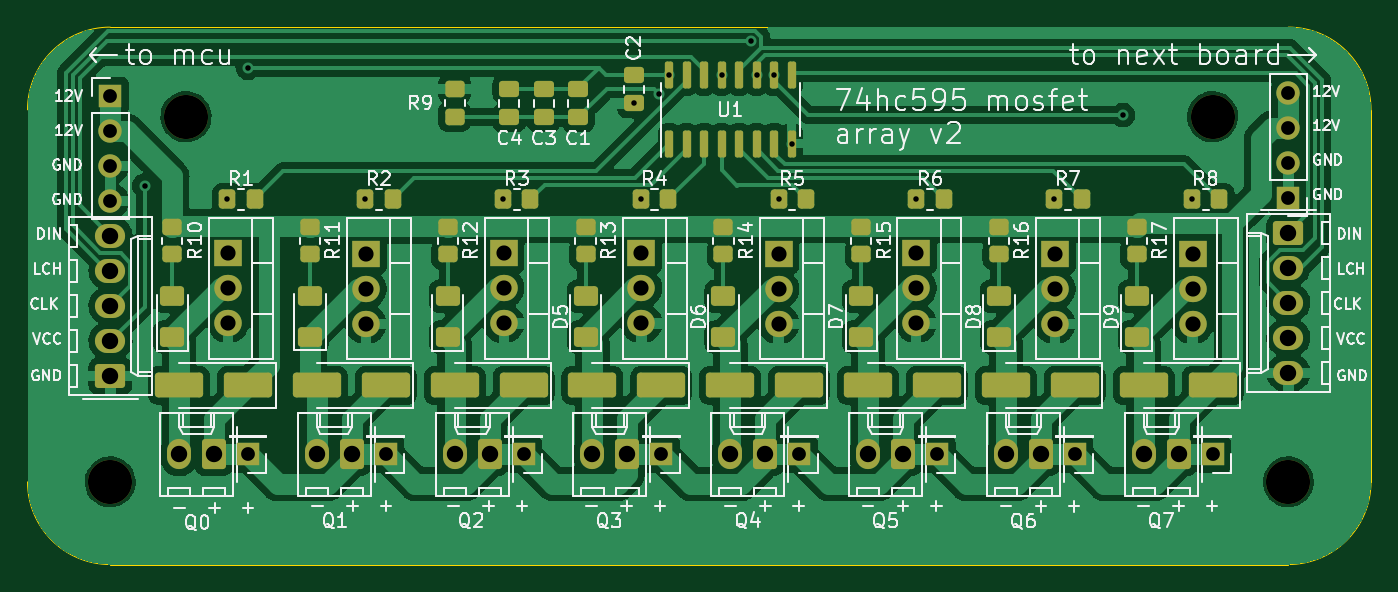
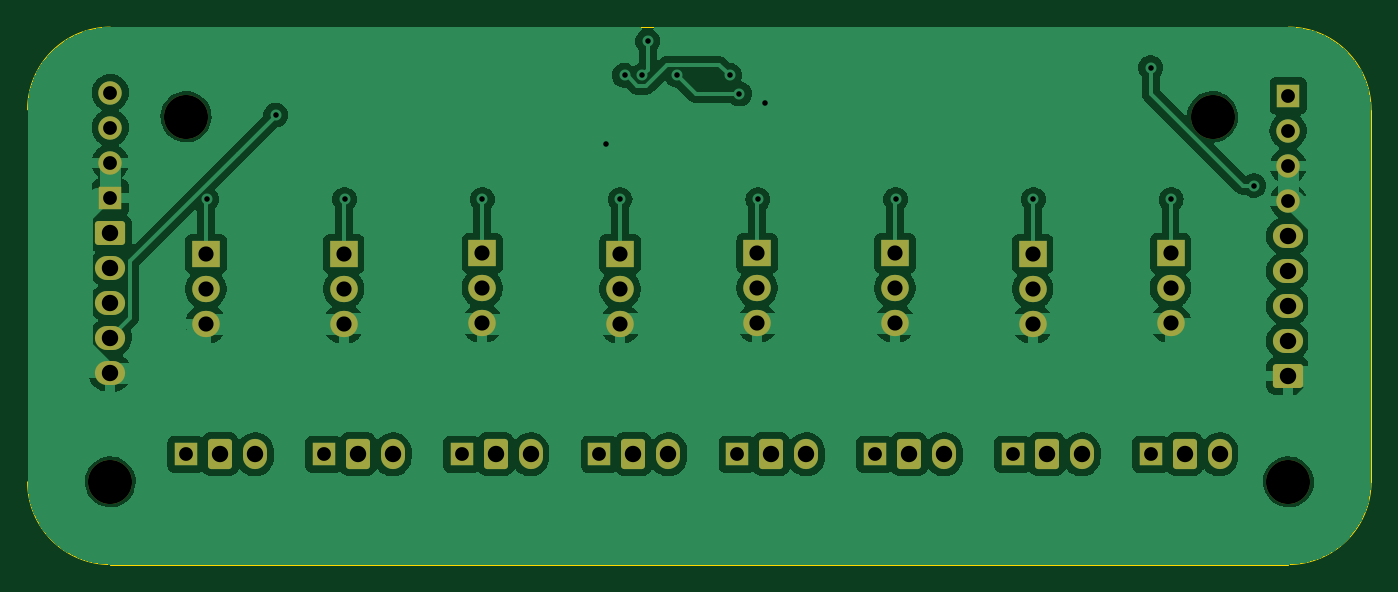
Circuit board: 11 layer files. Board 97.5 x 39.0 mm.
- bottom_copper: Shift Register Mosfet Array V2-B_Cu.gbl (100445 bytes)
- bottom_mask: Shift Register Mosfet Array V2-B_Mask.gbs (3595 bytes)
- paste: Shift Register Mosfet Array V2-B_Paste.gbp (509 bytes)
- bottom_silk: Shift Register Mosfet Array V2-B_Silkscreen.gbo (3598 bytes)
- outline: Shift Register Mosfet Array V2-Edge_Cuts.gm1 (1047 bytes)
- top_copper: Shift Register Mosfet Array V2-F_Cu.gtl (137977 bytes)
- top_mask: Shift Register Mosfet Array V2-F_Mask.gts (6665 bytes)
- paste: Shift Register Mosfet Array V2-F_Paste.gtp (4089 bytes)
- top_silk: Shift Register Mosfet Array V2-F_Silkscreen.gto (117234 bytes)
- drill: Shift Register Mosfet Array V2-NPTH.drl (388 bytes)
- drill: Shift Register Mosfet Array V2-PTH.drl (1732 bytes)

=== bottom_copper: Shift Register Mosfet Array V2-B_Cu.gbl (100445 bytes, source omitted) ===
=== bottom_mask: Shift Register Mosfet Array V2-B_Mask.gbs ===
G04 #@! TF.GenerationSoftware,KiCad,Pcbnew,7.0.1*
G04 #@! TF.CreationDate,2023-08-26T14:00:20-05:00*
G04 #@! TF.ProjectId,Shift Register Mosfet Array V2,53686966-[number-redacted]-[number-redacted],rev?*
G04 #@! TF.SameCoordinates,Original*
G04 #@! TF.FileFunction,Soldermask,Bot*
G04 #@! TF.FilePolarity,Negative*
%FSLAX46Y46*%
G04 Gerber Fmt 4.6, Leading zero omitted, Abs format (unit mm)*
G04 Created by KiCad (PCBNEW 7.0.1) date 2023-08-26 14:00:20*
%MOMM*%
%LPD*%
G01*
G04 APERTURE LIST*
G04 Aperture macros list*
%AMRoundRect*
0 Rectangle with rounded corners*
0 $1 Rounding radius*
0 $2 $3 $4 $5 $6 $7 $8 $9 X,Y pos of 4 corners*
0 Add a 4 corners polygon primitive as box body*
4,1,4,$2,$3,$4,$5,$6,$7,$8,$9,$2,$3,0*
0 Add four circle primitives for the rounded corners*
1,1,$1+$1,$2,$3*
1,1,$1+$1,$4,$5*
1,1,$1+$1,$6,$7*
1,1,$1+$1,$8,$9*
0 Add four rect primitives between the rounded corners*
20,1,$1+$1,$2,$3,$4,$5,0*
20,1,$1+$1,$4,$5,$6,$7,0*
20,1,$1+$1,$6,$7,$8,$9,0*
20,1,$1+$1,$8,$9,$2,$3,0*%
G04 Aperture macros list end*
%ADD10O,1.700000X1.700000*%
%ADD11R,1.700000X1.700000*%
%ADD12RoundRect,0.250000X-0.845000X0.620000X-0.845000X-0.620000X0.845000X-0.620000X0.845000X0.620000X0*%
%ADD13O,2.190000X1.740000*%
%ADD14RoundRect,0.250000X0.620000X0.845000X-0.620000X0.845000X-0.620000X-0.845000X0.620000X-0.845000X0*%
%ADD15O,1.740000X2.190000*%
%ADD16R,2.000000X1.905000*%
%ADD17O,2.000000X1.905000*%
%ADD18C,3.200000*%
%ADD19RoundRect,0.250000X0.845000X-0.620000X0.845000X0.620000X-0.845000X0.620000X-0.845000X-0.620000X0*%
G04 APERTURE END LIST*
D10*
X154000000Y-88760000D03*
X154000000Y-91300000D03*
X154000000Y-93840000D03*
D11*
X154000000Y-96380000D03*
D12*
X154000000Y-98920000D03*
D13*
X154000000Y-101460000D03*
X154000000Y-104000000D03*
X154000000Y-106540000D03*
X154000000Y-109080000D03*
D14*
X146040000Y-115000000D03*
D15*
X143500000Y-115000000D03*
D16*
X107055000Y-100420000D03*
D17*
X107055000Y-102960000D03*
X107055000Y-105500000D03*
D16*
X117000000Y-100460000D03*
D17*
X117000000Y-103000000D03*
X117000000Y-105540000D03*
D11*
X128500000Y-115000000D03*
D16*
X87055000Y-100460000D03*
D17*
X87055000Y-103000000D03*
X87055000Y-105540000D03*
D16*
X127000000Y-100420000D03*
D17*
X127000000Y-102960000D03*
X127000000Y-105500000D03*
D14*
X136040000Y-115000000D03*
D15*
X133500000Y-115000000D03*
D11*
X148500000Y-115000000D03*
D18*
X68500000Y-117000000D03*
D11*
X88500000Y-115000000D03*
D19*
X68520000Y-109310000D03*
D13*
X68520000Y-106770000D03*
X68520000Y-104230000D03*
X68520000Y-101690000D03*
X68520000Y-99150000D03*
D14*
X116040000Y-115000000D03*
D15*
X113500000Y-115000000D03*
D11*
X78500000Y-115000000D03*
D14*
X76040000Y-115000000D03*
D15*
X73500000Y-115000000D03*
D16*
X147055000Y-100460000D03*
D17*
X147055000Y-103000000D03*
X147055000Y-105540000D03*
D11*
X108500000Y-115000000D03*
D14*
X126040000Y-115000000D03*
D15*
X123500000Y-115000000D03*
D11*
X118500000Y-115000000D03*
D18*
X154000000Y-117000000D03*
D16*
X137055000Y-100460000D03*
D17*
X137055000Y-103000000D03*
X137055000Y-105540000D03*
D14*
X106040000Y-115000000D03*
D15*
X103500000Y-115000000D03*
D16*
X97055000Y-100420000D03*
D17*
X97055000Y-102960000D03*
X97055000Y-105500000D03*
D14*
X86040000Y-115000000D03*
D15*
X83500000Y-115000000D03*
D18*
X74000000Y-90500000D03*
D11*
X138500000Y-115000000D03*
D16*
X77055000Y-100420000D03*
D17*
X77055000Y-102960000D03*
X77055000Y-105500000D03*
D18*
X148500000Y-90500000D03*
D14*
X96040000Y-115000000D03*
D15*
X93500000Y-115000000D03*
D11*
X98500000Y-115000000D03*
X68520000Y-88990000D03*
D10*
X68520000Y-91530000D03*
X68520000Y-94070000D03*
X68520000Y-96610000D03*
M02*

=== paste: Shift Register Mosfet Array V2-B_Paste.gbp ===
G04 #@! TF.GenerationSoftware,KiCad,Pcbnew,7.0.1*
G04 #@! TF.CreationDate,2023-08-26T14:00:19-05:00*
G04 #@! TF.ProjectId,Shift Register Mosfet Array V2,53686966-[number-redacted]-[number-redacted],rev?*
G04 #@! TF.SameCoordinates,Original*
G04 #@! TF.FileFunction,Paste,Bot*
G04 #@! TF.FilePolarity,Positive*
%FSLAX46Y46*%
G04 Gerber Fmt 4.6, Leading zero omitted, Abs format (unit mm)*
G04 Created by KiCad (PCBNEW 7.0.1) date 2023-08-26 14:00:19*
%MOMM*%
%LPD*%
G01*
G04 APERTURE LIST*
G04 APERTURE END LIST*
M02*

=== bottom_silk: Shift Register Mosfet Array V2-B_Silkscreen.gbo ===
G04 #@! TF.GenerationSoftware,KiCad,Pcbnew,7.0.1*
G04 #@! TF.CreationDate,2023-08-26T14:00:19-05:00*
G04 #@! TF.ProjectId,Shift Register Mosfet Array V2,53686966-[number-redacted]-[number-redacted],rev?*
G04 #@! TF.SameCoordinates,Original*
G04 #@! TF.FileFunction,Legend,Bot*
G04 #@! TF.FilePolarity,Positive*
%FSLAX46Y46*%
G04 Gerber Fmt 4.6, Leading zero omitted, Abs format (unit mm)*
G04 Created by KiCad (PCBNEW 7.0.1) date 2023-08-26 14:00:19*
%MOMM*%
%LPD*%
G01*
G04 APERTURE LIST*
G04 Aperture macros list*
%AMRoundRect*
0 Rectangle with rounded corners*
0 $1 Rounding radius*
0 $2 $3 $4 $5 $6 $7 $8 $9 X,Y pos of 4 corners*
0 Add a 4 corners polygon primitive as box body*
4,1,4,$2,$3,$4,$5,$6,$7,$8,$9,$2,$3,0*
0 Add four circle primitives for the rounded corners*
1,1,$1+$1,$2,$3*
1,1,$1+$1,$4,$5*
1,1,$1+$1,$6,$7*
1,1,$1+$1,$8,$9*
0 Add four rect primitives between the rounded corners*
20,1,$1+$1,$2,$3,$4,$5,0*
20,1,$1+$1,$4,$5,$6,$7,0*
20,1,$1+$1,$6,$7,$8,$9,0*
20,1,$1+$1,$8,$9,$2,$3,0*%
G04 Aperture macros list end*
%ADD10O,1.700000X1.700000*%
%ADD11R,1.700000X1.700000*%
%ADD12RoundRect,0.250000X-0.845000X0.620000X-0.845000X-0.620000X0.845000X-0.620000X0.845000X0.620000X0*%
%ADD13O,2.190000X1.740000*%
%ADD14RoundRect,0.250000X0.620000X0.845000X-0.620000X0.845000X-0.620000X-0.845000X0.620000X-0.845000X0*%
%ADD15O,1.740000X2.190000*%
%ADD16R,2.000000X1.905000*%
%ADD17O,2.000000X1.905000*%
%ADD18C,3.200000*%
%ADD19RoundRect,0.250000X0.845000X-0.620000X0.845000X0.620000X-0.845000X0.620000X-0.845000X-0.620000X0*%
G04 APERTURE END LIST*
%LPC*%
D10*
X154000000Y-88760000D03*
X154000000Y-91300000D03*
X154000000Y-93840000D03*
D11*
X154000000Y-96380000D03*
D12*
X154000000Y-98920000D03*
D13*
X154000000Y-101460000D03*
X154000000Y-104000000D03*
X154000000Y-106540000D03*
X154000000Y-109080000D03*
D14*
X146040000Y-115000000D03*
D15*
X143500000Y-115000000D03*
D16*
X107055000Y-100420000D03*
D17*
X107055000Y-102960000D03*
X107055000Y-105500000D03*
D16*
X117000000Y-100460000D03*
D17*
X117000000Y-103000000D03*
X117000000Y-105540000D03*
D11*
X128500000Y-115000000D03*
D16*
X87055000Y-100460000D03*
D17*
X87055000Y-103000000D03*
X87055000Y-105540000D03*
D16*
X127000000Y-100420000D03*
D17*
X127000000Y-102960000D03*
X127000000Y-105500000D03*
D14*
X136040000Y-115000000D03*
D15*
X133500000Y-115000000D03*
D11*
X148500000Y-115000000D03*
D18*
X68500000Y-117000000D03*
D11*
X88500000Y-115000000D03*
D19*
X68520000Y-109310000D03*
D13*
X68520000Y-106770000D03*
X68520000Y-104230000D03*
X68520000Y-101690000D03*
X68520000Y-99150000D03*
D14*
X116040000Y-115000000D03*
D15*
X113500000Y-115000000D03*
D11*
X78500000Y-115000000D03*
D14*
X76040000Y-115000000D03*
D15*
X73500000Y-115000000D03*
D16*
X147055000Y-100460000D03*
D17*
X147055000Y-103000000D03*
X147055000Y-105540000D03*
D11*
X108500000Y-115000000D03*
D14*
X126040000Y-115000000D03*
D15*
X123500000Y-115000000D03*
D11*
X118500000Y-115000000D03*
D18*
X154000000Y-117000000D03*
D16*
X137055000Y-100460000D03*
D17*
X137055000Y-103000000D03*
X137055000Y-105540000D03*
D14*
X106040000Y-115000000D03*
D15*
X103500000Y-115000000D03*
D16*
X97055000Y-100420000D03*
D17*
X97055000Y-102960000D03*
X97055000Y-105500000D03*
D14*
X86040000Y-115000000D03*
D15*
X83500000Y-115000000D03*
D18*
X74000000Y-90500000D03*
D11*
X138500000Y-115000000D03*
D16*
X77055000Y-100420000D03*
D17*
X77055000Y-102960000D03*
X77055000Y-105500000D03*
D18*
X148500000Y-90500000D03*
D14*
X96040000Y-115000000D03*
D15*
X93500000Y-115000000D03*
D11*
X98500000Y-115000000D03*
X68520000Y-88990000D03*
D10*
X68520000Y-91530000D03*
X68520000Y-94070000D03*
X68520000Y-96610000D03*
M02*

=== outline: Shift Register Mosfet Array V2-Edge_Cuts.gm1 ===
G04 #@! TF.GenerationSoftware,KiCad,Pcbnew,7.0.1*
G04 #@! TF.CreationDate,2023-08-26T14:00:20-05:00*
G04 #@! TF.ProjectId,Shift Register Mosfet Array V2,53686966-[number-redacted]-[number-redacted],rev?*
G04 #@! TF.SameCoordinates,Original*
G04 #@! TF.FileFunction,Profile,NP*
%FSLAX46Y46*%
G04 Gerber Fmt 4.6, Leading zero omitted, Abs format (unit mm)*
G04 Created by KiCad (PCBNEW 7.0.1) date 2023-08-26 14:00:20*
%MOMM*%
%LPD*%
G01*
G04 APERTURE LIST*
G04 #@! TA.AperFunction,Profile*
%ADD10C,0.100000*%
G04 #@! TD*
G04 APERTURE END LIST*
D10*
X154000000Y-123000000D02*
G75*
G03*
X160000000Y-117000000I0J6000000D01*
G01*
X68500000Y-84000000D02*
G75*
G03*
X62500000Y-90000000I0J-6000000D01*
G01*
X62500000Y-90000000D02*
X62500000Y-117000000D01*
X154000000Y-84000000D02*
X68500000Y-84000000D01*
X68500000Y-123000000D02*
X154000000Y-123000000D01*
X62500000Y-117000000D02*
G75*
G03*
X68500000Y-123000000I6000000J0D01*
G01*
X160000000Y-90000000D02*
G75*
G03*
X154000000Y-84000000I-6000000J0D01*
G01*
X160000000Y-117000000D02*
X160000000Y-90000000D01*
M02*

=== top_copper: Shift Register Mosfet Array V2-F_Cu.gtl (137977 bytes, source omitted) ===
=== top_mask: Shift Register Mosfet Array V2-F_Mask.gts ===
G04 #@! TF.GenerationSoftware,KiCad,Pcbnew,7.0.1*
G04 #@! TF.CreationDate,2023-08-26T14:00:20-05:00*
G04 #@! TF.ProjectId,Shift Register Mosfet Array V2,53686966-[number-redacted]-[number-redacted],rev?*
G04 #@! TF.SameCoordinates,Original*
G04 #@! TF.FileFunction,Soldermask,Top*
G04 #@! TF.FilePolarity,Negative*
%FSLAX46Y46*%
G04 Gerber Fmt 4.6, Leading zero omitted, Abs format (unit mm)*
G04 Created by KiCad (PCBNEW 7.0.1) date 2023-08-26 14:00:20*
%MOMM*%
%LPD*%
G01*
G04 APERTURE LIST*
G04 Aperture macros list*
%AMRoundRect*
0 Rectangle with rounded corners*
0 $1 Rounding radius*
0 $2 $3 $4 $5 $6 $7 $8 $9 X,Y pos of 4 corners*
0 Add a 4 corners polygon primitive as box body*
4,1,4,$2,$3,$4,$5,$6,$7,$8,$9,$2,$3,0*
0 Add four circle primitives for the rounded corners*
1,1,$1+$1,$2,$3*
1,1,$1+$1,$4,$5*
1,1,$1+$1,$6,$7*
1,1,$1+$1,$8,$9*
0 Add four rect primitives between the rounded corners*
20,1,$1+$1,$2,$3,$4,$5,0*
20,1,$1+$1,$4,$5,$6,$7,0*
20,1,$1+$1,$6,$7,$8,$9,0*
20,1,$1+$1,$8,$9,$2,$3,0*%
G04 Aperture macros list end*
%ADD10RoundRect,0.250000X-0.450000X0.350000X-0.450000X-0.350000X0.450000X-0.350000X0.450000X0.350000X0*%
%ADD11O,1.700000X1.700000*%
%ADD12R,1.700000X1.700000*%
%ADD13RoundRect,0.250000X-0.845000X0.620000X-0.845000X-0.620000X0.845000X-0.620000X0.845000X0.620000X0*%
%ADD14O,2.190000X1.740000*%
%ADD15RoundRect,0.250000X0.620000X0.845000X-0.620000X0.845000X-0.620000X-0.845000X0.620000X-0.845000X0*%
%ADD16O,1.740000X2.190000*%
%ADD17RoundRect,0.250000X0.350000X0.450000X-0.350000X0.450000X-0.350000X-0.450000X0.350000X-0.450000X0*%
%ADD18R,2.000000X1.905000*%
%ADD19O,2.000000X1.905000*%
%ADD20RoundRect,0.250000X-0.475000X0.337500X-0.475000X-0.337500X0.475000X-0.337500X0.475000X0.337500X0*%
%ADD21RoundRect,0.250000X1.500000X0.650000X-1.500000X0.650000X-1.500000X-0.650000X1.500000X-0.650000X0*%
%ADD22C,3.200000*%
%ADD23RoundRect,0.250000X0.845000X-0.620000X0.845000X0.620000X-0.845000X0.620000X-0.845000X-0.620000X0*%
%ADD24RoundRect,0.250001X0.624999X-0.462499X0.624999X0.462499X-0.624999X0.462499X-0.624999X-0.462499X0*%
%ADD25RoundRect,0.150000X0.150000X-0.825000X0.150000X0.825000X-0.150000X0.825000X-0.150000X-0.825000X0*%
G04 APERTURE END LIST*
D10*
X93500000Y-90500000D03*
X93500000Y-88500000D03*
D11*
X154000000Y-88760000D03*
X154000000Y-91300000D03*
X154000000Y-93840000D03*
D12*
X154000000Y-96380000D03*
D10*
X83000000Y-98500000D03*
X83000000Y-100500000D03*
D13*
X154000000Y-98920000D03*
D14*
X154000000Y-101460000D03*
X154000000Y-104000000D03*
X154000000Y-106540000D03*
X154000000Y-109080000D03*
D15*
X146040000Y-115000000D03*
D16*
X143500000Y-115000000D03*
D10*
X143000000Y-98500000D03*
X143000000Y-100500000D03*
D17*
X139000000Y-96500000D03*
X137000000Y-96500000D03*
D18*
X107055000Y-100420000D03*
D19*
X107055000Y-102960000D03*
X107055000Y-105500000D03*
D18*
X117000000Y-100460000D03*
D19*
X117000000Y-103000000D03*
X117000000Y-105540000D03*
D12*
X128500000Y-115000000D03*
D17*
X149000000Y-96500000D03*
X147000000Y-96500000D03*
D20*
X99970000Y-88477496D03*
X99970000Y-90552496D03*
D17*
X79000000Y-96500000D03*
X77000000Y-96500000D03*
D18*
X87055000Y-100460000D03*
D19*
X87055000Y-103000000D03*
X87055000Y-105540000D03*
D10*
X133000000Y-98500000D03*
X133000000Y-100500000D03*
D21*
X88500000Y-110000000D03*
X83500000Y-110000000D03*
D20*
X102470000Y-88477496D03*
X102470000Y-90552496D03*
D18*
X127000000Y-100420000D03*
D19*
X127000000Y-102960000D03*
X127000000Y-105500000D03*
D21*
X78500000Y-110000000D03*
X73500000Y-110000000D03*
D15*
X136040000Y-115000000D03*
D16*
X133500000Y-115000000D03*
D12*
X148500000Y-115000000D03*
D22*
X68500000Y-117000000D03*
D12*
X88500000Y-115000000D03*
D23*
X68520000Y-109310000D03*
D14*
X68520000Y-106770000D03*
X68520000Y-104230000D03*
X68520000Y-101690000D03*
X68520000Y-99150000D03*
D15*
X116040000Y-115000000D03*
D16*
X113500000Y-115000000D03*
D12*
X78500000Y-115000000D03*
D17*
X89000000Y-96500000D03*
X87000000Y-96500000D03*
X109000000Y-96500000D03*
X107000000Y-96500000D03*
D21*
X148500000Y-110000000D03*
X143500000Y-110000000D03*
D24*
X143000000Y-106500000D03*
X143000000Y-103525000D03*
X103000000Y-106500000D03*
X103000000Y-103525000D03*
D15*
X76040000Y-115000000D03*
D16*
X73500000Y-115000000D03*
D24*
X123000000Y-106500000D03*
X123000000Y-103525000D03*
D18*
X147055000Y-100460000D03*
D19*
X147055000Y-103000000D03*
X147055000Y-105540000D03*
D21*
X128500000Y-110000000D03*
X123500000Y-110000000D03*
X118500000Y-110000000D03*
X113500000Y-110000000D03*
D12*
X108500000Y-115000000D03*
D15*
X126040000Y-115000000D03*
D16*
X123500000Y-115000000D03*
D12*
X118500000Y-115000000D03*
D21*
X138500000Y-110000000D03*
X133500000Y-110000000D03*
D24*
X113000000Y-106500000D03*
X113000000Y-103525000D03*
D21*
X108500000Y-110000000D03*
X103500000Y-110000000D03*
D24*
X83000000Y-106475000D03*
X83000000Y-103500000D03*
D22*
X154000000Y-117000000D03*
D10*
X93000000Y-98500000D03*
X93000000Y-100500000D03*
D18*
X137055000Y-100460000D03*
D19*
X137055000Y-103000000D03*
X137055000Y-105540000D03*
D10*
X113000000Y-98500000D03*
X113000000Y-100500000D03*
D15*
X106040000Y-115000000D03*
D16*
X103500000Y-115000000D03*
D18*
X97055000Y-100420000D03*
D19*
X97055000Y-102960000D03*
X97055000Y-105500000D03*
D17*
X129000000Y-96500000D03*
X127000000Y-96500000D03*
D15*
X86040000Y-115000000D03*
D16*
X83500000Y-115000000D03*
D10*
X73000000Y-98500000D03*
X73000000Y-100500000D03*
D17*
X99000000Y-96500000D03*
X97000000Y-96500000D03*
D24*
X133000000Y-106500000D03*
X133000000Y-103525000D03*
D21*
X98500000Y-110000000D03*
X93500000Y-110000000D03*
D22*
X74000000Y-90500000D03*
D10*
X103000000Y-98500000D03*
X103000000Y-100500000D03*
D12*
X138500000Y-115000000D03*
D25*
X109055000Y-92450000D03*
X110325000Y-92450000D03*
X111595000Y-92450000D03*
X112865000Y-92450000D03*
X114135000Y-92450000D03*
X115405000Y-92450000D03*
X116675000Y-92450000D03*
X117945000Y-92450000D03*
X117945000Y-87500000D03*
X116675000Y-87500000D03*
X115405000Y-87500000D03*
X114135000Y-87500000D03*
X112865000Y-87500000D03*
X111595000Y-87500000D03*
X110325000Y-87500000D03*
X109055000Y-87500000D03*
D18*
X77055000Y-100420000D03*
D19*
X77055000Y-102960000D03*
X77055000Y-105500000D03*
D24*
X73000000Y-106500000D03*
X73000000Y-103525000D03*
D22*
X148500000Y-90500000D03*
D17*
X119000000Y-96500000D03*
X117000000Y-96500000D03*
D20*
X97460000Y-88477496D03*
X97460000Y-90552496D03*
D15*
X96040000Y-115000000D03*
D16*
X93500000Y-115000000D03*
D24*
X93000000Y-106500000D03*
X93000000Y-103525000D03*
D20*
X106500000Y-87462500D03*
X106500000Y-89537500D03*
D12*
X98500000Y-115000000D03*
D10*
X123000000Y-98500000D03*
X123000000Y-100500000D03*
D12*
X68520000Y-88990000D03*
D11*
X68520000Y-91530000D03*
X68520000Y-94070000D03*
X68520000Y-96610000D03*
M02*

=== paste: Shift Register Mosfet Array V2-F_Paste.gtp ===
G04 #@! TF.GenerationSoftware,KiCad,Pcbnew,7.0.1*
G04 #@! TF.CreationDate,2023-08-26T14:00:19-05:00*
G04 #@! TF.ProjectId,Shift Register Mosfet Array V2,53686966-[number-redacted]-[number-redacted],rev?*
G04 #@! TF.SameCoordinates,Original*
G04 #@! TF.FileFunction,Paste,Top*
G04 #@! TF.FilePolarity,Positive*
%FSLAX46Y46*%
G04 Gerber Fmt 4.6, Leading zero omitted, Abs format (unit mm)*
G04 Created by KiCad (PCBNEW 7.0.1) date 2023-08-26 14:00:19*
%MOMM*%
%LPD*%
G01*
G04 APERTURE LIST*
G04 Aperture macros list*
%AMRoundRect*
0 Rectangle with rounded corners*
0 $1 Rounding radius*
0 $2 $3 $4 $5 $6 $7 $8 $9 X,Y pos of 4 corners*
0 Add a 4 corners polygon primitive as box body*
4,1,4,$2,$3,$4,$5,$6,$7,$8,$9,$2,$3,0*
0 Add four circle primitives for the rounded corners*
1,1,$1+$1,$2,$3*
1,1,$1+$1,$4,$5*
1,1,$1+$1,$6,$7*
1,1,$1+$1,$8,$9*
0 Add four rect primitives between the rounded corners*
20,1,$1+$1,$2,$3,$4,$5,0*
20,1,$1+$1,$4,$5,$6,$7,0*
20,1,$1+$1,$6,$7,$8,$9,0*
20,1,$1+$1,$8,$9,$2,$3,0*%
G04 Aperture macros list end*
%ADD10RoundRect,0.250000X-0.450000X0.350000X-0.450000X-0.350000X0.450000X-0.350000X0.450000X0.350000X0*%
%ADD11RoundRect,0.250000X0.350000X0.450000X-0.350000X0.450000X-0.350000X-0.450000X0.350000X-0.450000X0*%
%ADD12RoundRect,0.250000X-0.475000X0.337500X-0.475000X-0.337500X0.475000X-0.337500X0.475000X0.337500X0*%
%ADD13RoundRect,0.250000X1.500000X0.650000X-1.500000X0.650000X-1.500000X-0.650000X1.500000X-0.650000X0*%
%ADD14RoundRect,0.250001X0.624999X-0.462499X0.624999X0.462499X-0.624999X0.462499X-0.624999X-0.462499X0*%
%ADD15RoundRect,0.150000X0.150000X-0.825000X0.150000X0.825000X-0.150000X0.825000X-0.150000X-0.825000X0*%
G04 APERTURE END LIST*
D10*
X93500000Y-90500000D03*
X93500000Y-88500000D03*
X83000000Y-98500000D03*
X83000000Y-100500000D03*
X143000000Y-98500000D03*
X143000000Y-100500000D03*
D11*
X139000000Y-96500000D03*
X137000000Y-96500000D03*
X149000000Y-96500000D03*
X147000000Y-96500000D03*
D12*
X99970000Y-88477496D03*
X99970000Y-90552496D03*
D11*
X79000000Y-96500000D03*
X77000000Y-96500000D03*
D10*
X133000000Y-98500000D03*
X133000000Y-100500000D03*
D13*
X88500000Y-110000000D03*
X83500000Y-110000000D03*
D12*
X102470000Y-88477496D03*
X102470000Y-90552496D03*
D13*
X78500000Y-110000000D03*
X73500000Y-110000000D03*
D11*
X89000000Y-96500000D03*
X87000000Y-96500000D03*
X109000000Y-96500000D03*
X107000000Y-96500000D03*
D13*
X148500000Y-110000000D03*
X143500000Y-110000000D03*
D14*
X143000000Y-106500000D03*
X143000000Y-103525000D03*
X103000000Y-106500000D03*
X103000000Y-103525000D03*
X123000000Y-106500000D03*
X123000000Y-103525000D03*
D13*
X128500000Y-110000000D03*
X123500000Y-110000000D03*
X118500000Y-110000000D03*
X113500000Y-110000000D03*
X138500000Y-110000000D03*
X133500000Y-110000000D03*
D14*
X113000000Y-106500000D03*
X113000000Y-103525000D03*
D13*
X108500000Y-110000000D03*
X103500000Y-110000000D03*
D14*
X83000000Y-106475000D03*
X83000000Y-103500000D03*
D10*
X93000000Y-98500000D03*
X93000000Y-100500000D03*
X113000000Y-98500000D03*
X113000000Y-100500000D03*
D11*
X129000000Y-96500000D03*
X127000000Y-96500000D03*
D10*
X73000000Y-98500000D03*
X73000000Y-100500000D03*
D11*
X99000000Y-96500000D03*
X97000000Y-96500000D03*
D14*
X133000000Y-106500000D03*
X133000000Y-103525000D03*
D13*
X98500000Y-110000000D03*
X93500000Y-110000000D03*
D10*
X103000000Y-98500000D03*
X103000000Y-100500000D03*
D15*
X109055000Y-92450000D03*
X110325000Y-92450000D03*
X111595000Y-92450000D03*
X112865000Y-92450000D03*
X114135000Y-92450000D03*
X115405000Y-92450000D03*
X116675000Y-92450000D03*
X117945000Y-92450000D03*
X117945000Y-87500000D03*
X116675000Y-87500000D03*
X115405000Y-87500000D03*
X114135000Y-87500000D03*
X112865000Y-87500000D03*
X111595000Y-87500000D03*
X110325000Y-87500000D03*
X109055000Y-87500000D03*
D14*
X73000000Y-106500000D03*
X73000000Y-103525000D03*
D11*
X119000000Y-96500000D03*
X117000000Y-96500000D03*
D12*
X97460000Y-88477496D03*
X97460000Y-90552496D03*
D14*
X93000000Y-106500000D03*
X93000000Y-103525000D03*
D12*
X106500000Y-87462500D03*
X106500000Y-89537500D03*
D10*
X123000000Y-98500000D03*
X123000000Y-100500000D03*
M02*

=== top_silk: Shift Register Mosfet Array V2-F_Silkscreen.gto (117234 bytes, source omitted) ===
=== drill: Shift Register Mosfet Array V2-NPTH.drl ===
M48
; DRILL file {KiCad 7.0.1} date Sat Aug 26 14:00:40 2023
; FORMAT={-:-/ absolute / metric / decimal}
; #@! TF.CreationDate,2023-08-26T14:00:40-05:00
; #@! TF.GenerationSoftware,Kicad,Pcbnew,7.0.1
; #@! TF.FileFunction,NonPlated,1,2,NPTH
FMAT,2
METRIC
; #@! TA.AperFunction,NonPlated,NPTH,ComponentDrill
T1C3.200
%
G90
G05
T1
X68.5Y-117.0
X74.0Y-90.5
X148.5Y-90.5
X154.0Y-117.0
T0
M30

=== drill: Shift Register Mosfet Array V2-PTH.drl ===
M48
; DRILL file {KiCad 7.0.1} date Sat Aug 26 14:00:40 2023
; FORMAT={-:-/ absolute / metric / decimal}
; #@! TF.CreationDate,2023-08-26T14:00:40-05:00
; #@! TF.GenerationSoftware,Kicad,Pcbnew,7.0.1
; #@! TF.FileFunction,Plated,1,2,PTH
FMAT,2
METRIC
; #@! TA.AperFunction,Plated,PTH,ViaDrill
T1C0.400
; #@! TA.AperFunction,Plated,PTH,ComponentDrill
T2C1.000
; #@! TA.AperFunction,Plated,PTH,ComponentDrill
T3C1.100
; #@! TA.AperFunction,Plated,PTH,ComponentDrill
T4C1.190
%
G90
G05
T1
X71.0Y-95.5
X77.0Y-96.5
X78.5Y-86.941
X87.0Y-96.5
X97.0Y-96.5
X106.5Y-89.5
X107.0Y-96.5
X108.339Y-88.839
X109.055Y-87.5
X112.865Y-87.5
X115.0Y-85.0
X115.405Y-87.5
X116.675Y-87.5
X117.0Y-96.5
X118.0Y-92.5
X127.0Y-96.5
X137.0Y-96.5
X142.0Y-90.376
X147.0Y-96.5
T2
X68.52Y-88.99
X68.52Y-91.53
X68.52Y-94.07
X68.52Y-96.61
X78.5Y-115.0
X88.5Y-115.0
X98.5Y-115.0
X108.5Y-115.0
X118.5Y-115.0
X128.5Y-115.0
X138.5Y-115.0
X148.5Y-115.0
X154.0Y-88.76
X154.0Y-91.3
X154.0Y-93.84
X154.0Y-96.38
T3
X77.055Y-100.42
X77.055Y-102.96
X77.055Y-105.5
X87.055Y-100.46
X87.055Y-103.0
X87.055Y-105.54
X97.055Y-100.42
X97.055Y-102.96
X97.055Y-105.5
X107.055Y-100.42
X107.055Y-102.96
X107.055Y-105.5
X117.0Y-100.46
X117.0Y-103.0
X117.0Y-105.54
X127.0Y-100.42
X127.0Y-102.96
X127.0Y-105.5
X137.055Y-100.46
X137.055Y-103.0
X137.055Y-105.54
X147.055Y-100.46
X147.055Y-103.0
X147.055Y-105.54
T4
X68.52Y-99.15
X68.52Y-101.69
X68.52Y-104.23
X68.52Y-106.77
X68.52Y-109.31
X73.5Y-115.0
X76.04Y-115.0
X83.5Y-115.0
X86.04Y-115.0
X93.5Y-115.0
X96.04Y-115.0
X103.5Y-115.0
X106.04Y-115.0
X113.5Y-115.0
X116.04Y-115.0
X123.5Y-115.0
X126.04Y-115.0
X133.5Y-115.0
X136.04Y-115.0
X143.5Y-115.0
X146.04Y-115.0
X154.0Y-98.92
X154.0Y-101.46
X154.0Y-104.0
X154.0Y-106.54
X154.0Y-109.08
T0
M30

